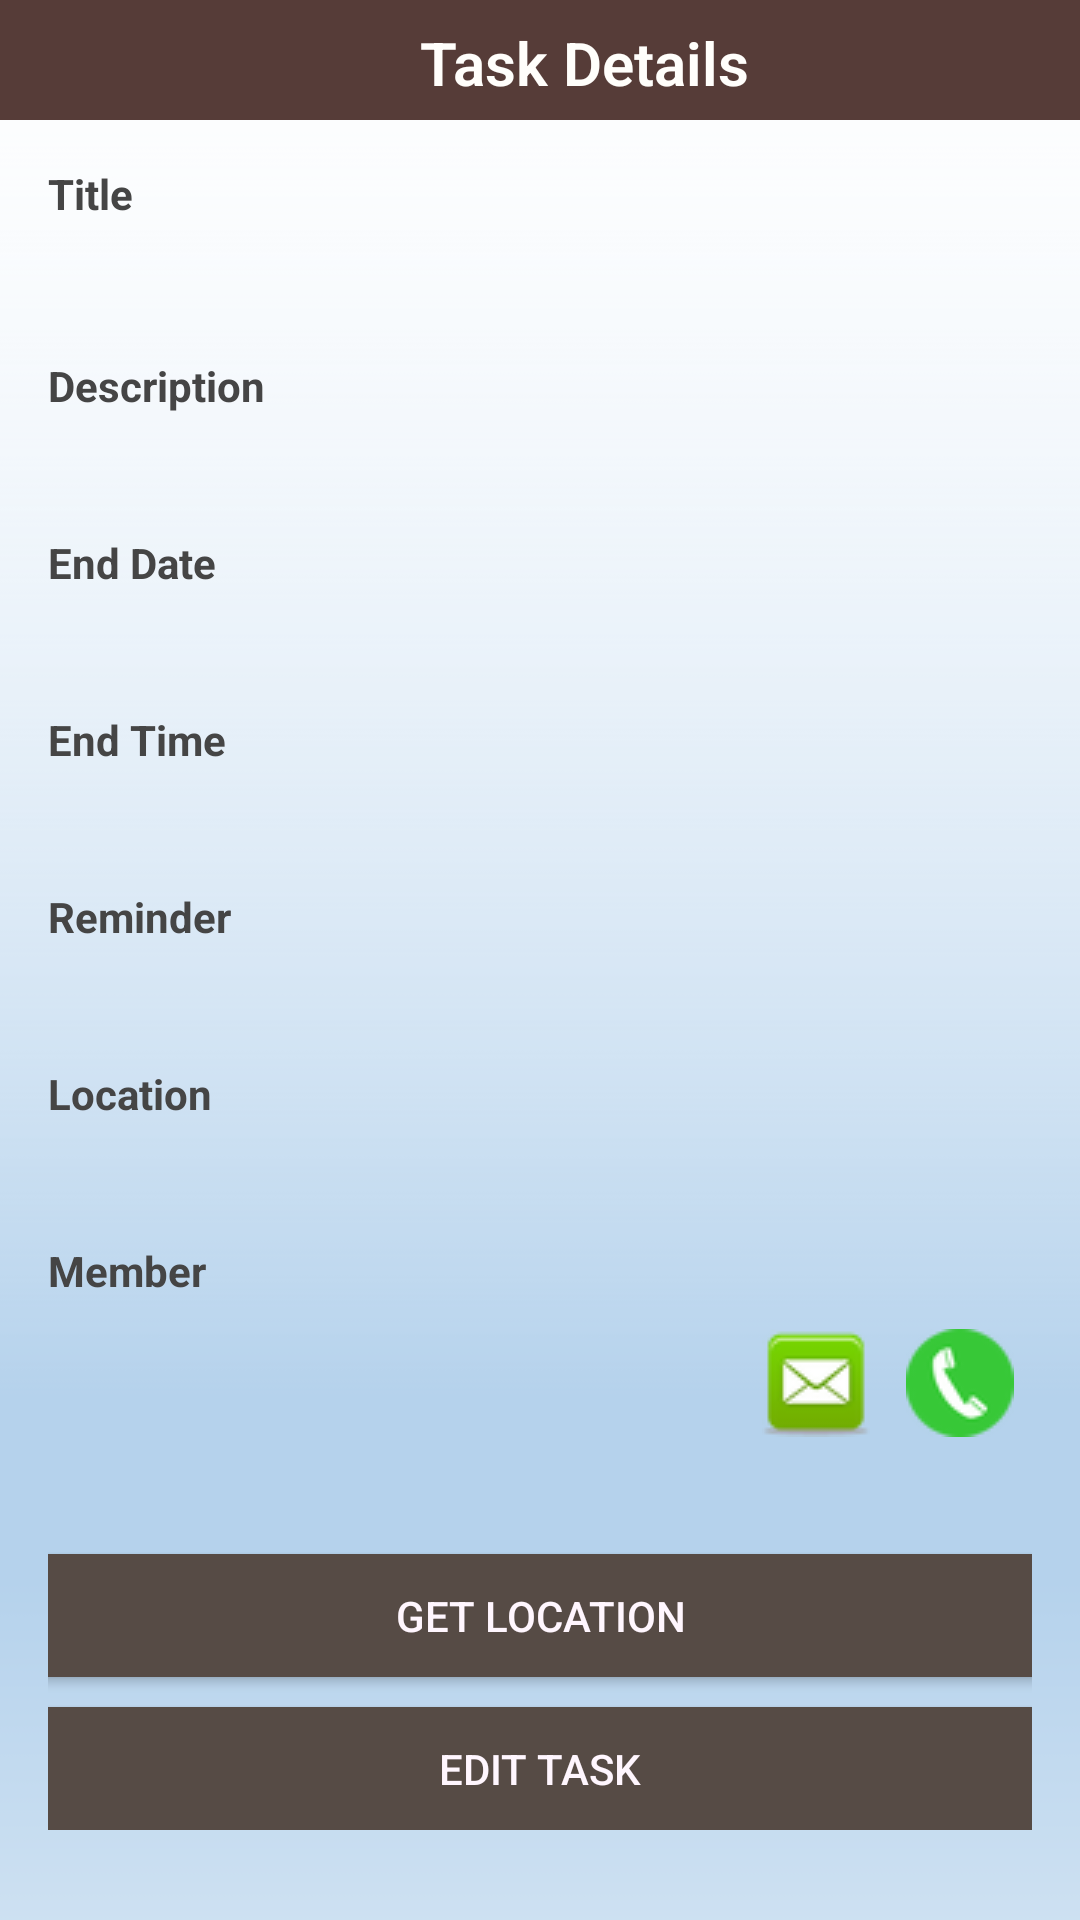

Android layout source for this screen:
<!-- AndroidManifest.xml: application theme AppTheme -->
<!-- res/layout/activity_show_task.xml -->
<LinearLayout xmlns:android="http://schemas.android.com/apk/res/android"
    xmlns:tools="http://schemas.android.com/tools"
    android:layout_width="match_parent"
    android:layout_height="match_parent"
    android:orientation="vertical"
    android:weightSum="1"
    android:background="@drawable/overall"
    tools:context="sg.edu.nus.todo.AddTask">

    <ScrollView
        android:id="@+id/scroll"
        android:layout_width="match_parent"
        android:layout_height="match_parent"
        android:fillViewport="true"
        android:scrollbars="vertical">

        <LinearLayout
            android:layout_width="match_parent"
            android:layout_height="wrap_content"
            android:orientation="vertical">

            <LinearLayout
                android:layout_width="match_parent"
                android:layout_height="40dp"
                android:layout_gravity="center_horizontal"
                android:background="#563c38">

                <TextView
                    style="@style/Text.Bold"
                    android:layout_width="match_parent"
                    android:layout_height="match_parent"
                    android:layout_gravity="center_horizontal|center_vertical"
                    android:layout_marginStart="140dp"
                    android:layout_marginTop="5dp"
                    android:fontFamily="sans-serif-light"
                    android:text="@string/taskDetail"
                    android:textColor="#fffefb"
                    android:textIsSelectable="false"
                    android:textSize="20sp" />

            </LinearLayout>

            <LinearLayout
                android:layout_width="match_parent"
                android:layout_height="wrap_content"
                android:orientation="vertical"
                android:paddingBottom="10dp"
                android:paddingLeft="16dp"
                android:paddingRight="16dp"
                android:paddingTop="10dp"
                android:weightSum="1">

                <LinearLayout
                    android:layout_width="match_parent"
                    android:layout_height="wrap_content"
                    android:layout_marginBottom="20dp"
                    android:gravity="center_vertical">

                    <TextView
                        android:id="@+id/textName"
                        style="@style/Text.Bold"
                        android:layout_width="80dp"
                        android:layout_height="wrap_content"
                        android:layout_gravity="top"
                        android:paddingTop="5dp"
                        android:text="@string/taskName" />

                    <TextView
                        android:id="@+id/editName"
                        android:layout_width="wrap_content"
                        android:layout_height="wrap_content" />
                </LinearLayout>

                <LinearLayout
                    android:layout_width="match_parent"
                    android:layout_height="wrap_content"
                    android:layout_marginBottom="20dp"
                    android:layout_marginTop="20dp"
                    android:gravity="center_vertical">

                    <TextView
                        android:id="@+id/textDescription"
                        style="@style/Text.Bold"
                        android:layout_width="80dp"
                        android:layout_height="wrap_content"
                        android:layout_gravity="top"
                        android:paddingTop="5dp"
                        android:text="@string/taskDescription" />

                    <TextView
                        android:id="@+id/editDescription"
                        android:layout_width="wrap_content"
                        android:layout_height="wrap_content" />
                </LinearLayout>

                <LinearLayout
                    android:layout_width="match_parent"
                    android:layout_height="wrap_content"
                    android:layout_marginBottom="20dp"
                    android:layout_marginTop="20dp"
                    android:gravity="center_vertical">

                    <TextView
                        android:id="@+id/textEndDate"
                        style="@style/Text.Bold"
                        android:layout_width="80dp"
                        android:layout_height="wrap_content"
                        android:text="@string/endDate" />

                    <TextView
                        android:id="@+id/editEndDate"
                        android:layout_width="wrap_content"
                        android:layout_height="wrap_content"
                        android:layout_weight="1"
                        android:ems="10"
                        android:focusable="false"
                        android:inputType="date" />
                </LinearLayout>

                <LinearLayout
                    android:layout_width="match_parent"
                    android:layout_height="wrap_content"
                    android:layout_marginBottom="20dp"
                    android:layout_marginTop="20dp"
                    android:gravity="center_vertical">

                    <TextView
                        android:id="@+id/textEndTime"
                        style="@style/Text.Bold"
                        android:layout_width="80dp"
                        android:layout_height="wrap_content"
                        android:text="@string/endTime" />

                    <TextView
                        android:id="@+id/editEndTime"
                        android:layout_width="wrap_content"
                        android:layout_height="wrap_content"
                        android:layout_weight="1"
                        android:ems="10"
                        android:focusable="false"
                        android:inputType="time" />
                </LinearLayout>

                <LinearLayout
                    android:layout_width="match_parent"
                    android:layout_height="wrap_content"
                    android:layout_marginBottom="20dp"
                    android:layout_marginTop="20dp"
                    android:layout_weight="0.16"
                    android:gravity="center_vertical">

                    <TextView
                        android:id="@+id/textReminder"
                        style="@style/Text.Bold"
                        android:layout_width="80dp"
                        android:layout_height="wrap_content"
                        android:text="@string/reminder" />

                    <TextView
                        android:id="@+id/editReminder"
                        android:layout_width="wrap_content"
                        android:layout_height="wrap_content" />

                </LinearLayout>

                <LinearLayout
                    android:id="@+id/location"
                    android:layout_width="match_parent"
                    android:layout_height="wrap_content"
                    android:layout_marginBottom="20dp"
                    android:layout_marginTop="20dp"
                    android:gravity="center_vertical">

                    <TextView
                        android:id="@+id/textLocation"
                        style="@style/Text.Bold"
                        android:layout_width="80dp"
                        android:layout_height="wrap_content"
                        android:text="@string/location" />

                    <TextView
                        android:id="@+id/editLocation"
                        android:layout_width="wrap_content"
                        android:layout_height="wrap_content" />
                </LinearLayout>

                <LinearLayout
                    android:id="@+id/contact"
                    android:layout_width="match_parent"
                    android:layout_height="wrap_content"
                    android:layout_marginBottom="5dp"
                    android:layout_marginTop="20dp"
                    android:gravity="center_vertical">

                    <TextView
                        android:id="@+id/textContact"
                        style="@style/Text.Bold"
                        android:layout_width="80dp"
                        android:layout_height="wrap_content"
                        android:text="@string/contact" />

                    <TextView
                        android:id="@+id/editContactName"
                        android:layout_width="0dp"
                        android:layout_height="wrap_content"
                        android:layout_weight="0.6" />
                </LinearLayout>

                <LinearLayout
                    android:id="@+id/contactBtn"
                    android:layout_width="match_parent"
                    android:layout_height="wrap_content"
                    android:layout_marginBottom="20dp"
                    android:layout_marginTop="5dp"
                    android:gravity="center_vertical">

                    <TextView
                        android:id="@+id/editContactNumber"
                        android:layout_width="0dp"
                        android:layout_height="wrap_content"
                        android:layout_marginStart="80dp"
                        android:layout_weight="0.4" />

                    <Button
                        android:id="@+id/sms"
                        style="?android:attr/buttonStyleSmall"
                        android:layout_width="wrap_content"
                        android:layout_height="wrap_content"
                        android:background="@android:color/transparent"
                        android:drawableTop="@drawable/sms"
                        android:onClick="onClick_goToSMS" />

                    <Button
                        android:id="@+id/call"
                        style="?android:attr/buttonStyleSmall"
                        android:layout_width="wrap_content"
                        android:layout_height="wrap_content"
                        android:background="@android:color/transparent"
                        android:drawableTop="@drawable/phone"
                        android:onClick="onClick_Call" />

                </LinearLayout>



                <Button
                    android:id="@+id/getLocation"
                    android:background="#564b45"
                    android:textColor="#fff6fe"
                    android:layout_width="351dp"
                    android:layout_height="41dp"
                    android:layout_gravity="center_horizontal"
                    android:onClick="onClick_goToGetLocation"
                    android:text="@string/getLocation" />

                <Button
                    android:id="@+id/editTask"
                    android:background="#564b45"
                    android:textColor="#fff6fe"
                    android:layout_width="351dp"
                    android:layout_height="41dp"
                    android:layout_gravity="center_horizontal"
                    android:layout_marginTop="10dp"
                    android:onClick="onClick_goToEditTask"
                    android:text="@string/editTask" />
            </LinearLayout>
        </LinearLayout>
    </ScrollView>

</LinearLayout>
<!-- resources referenced by this layout -->
<resources>
  <!-- drawable overall: png bitmap (drawable, 2738 bytes) -->
  <!-- drawable phone (drawable) -->
  <?xml version="1.0" encoding="utf-8"?>
  <selector xmlns:android="http://schemas.android.com/apk/res/android" >
  
      <item android:state_checked="true" android:state_pressed="true" android:drawable="@drawable/rsz_phone" />
      <item android:state_pressed="true" android:drawable="@drawable/rsz_phone" />
      <item android:state_checked="true" android:drawable="@drawable/rsz_phone" />
      <item android:drawable="@drawable/rsz_phone" />
  
  </selector>
  <!-- drawable sms (drawable) -->
  <?xml version="1.0" encoding="utf-8"?>
  <selector xmlns:android="http://schemas.android.com/apk/res/android" >
  
      <item android:state_checked="true" android:state_pressed="true" android:drawable="@drawable/rsz_sms" />
      <item android:state_pressed="true" android:drawable="@drawable/rsz_sms" />
      <item android:state_checked="true" android:drawable="@drawable/rsz_sms" />
      <item android:drawable="@drawable/rsz_sms" />
  
  </selector>
  <string name="contact">Member</string>
  <string name="editTask">Edit Task</string>
  <string name="endDate">End Date</string>
  <string name="endTime">End Time</string>
  <string name="getLocation">Get Location</string>
  <string name="location">Location</string>
  <string name="reminder">Reminder</string>
      updateTask
  <string name="taskDescription">Description</string>
  <string name="taskDetail">Task Details</string>
  <string name="taskName">Title</string>
  <style name="Text.Bold">
          <item name="android:textStyle">bold</item>
      </style>
  <style name="AppTheme" parent="Theme.AppCompat.Light.DarkActionBar">
          
      </style>
  <!-- drawable rsz_phone: png bitmap (drawable, 1954 bytes) -->
  <!-- drawable rsz_sms: png bitmap (drawable, 2064 bytes) -->
</resources>
